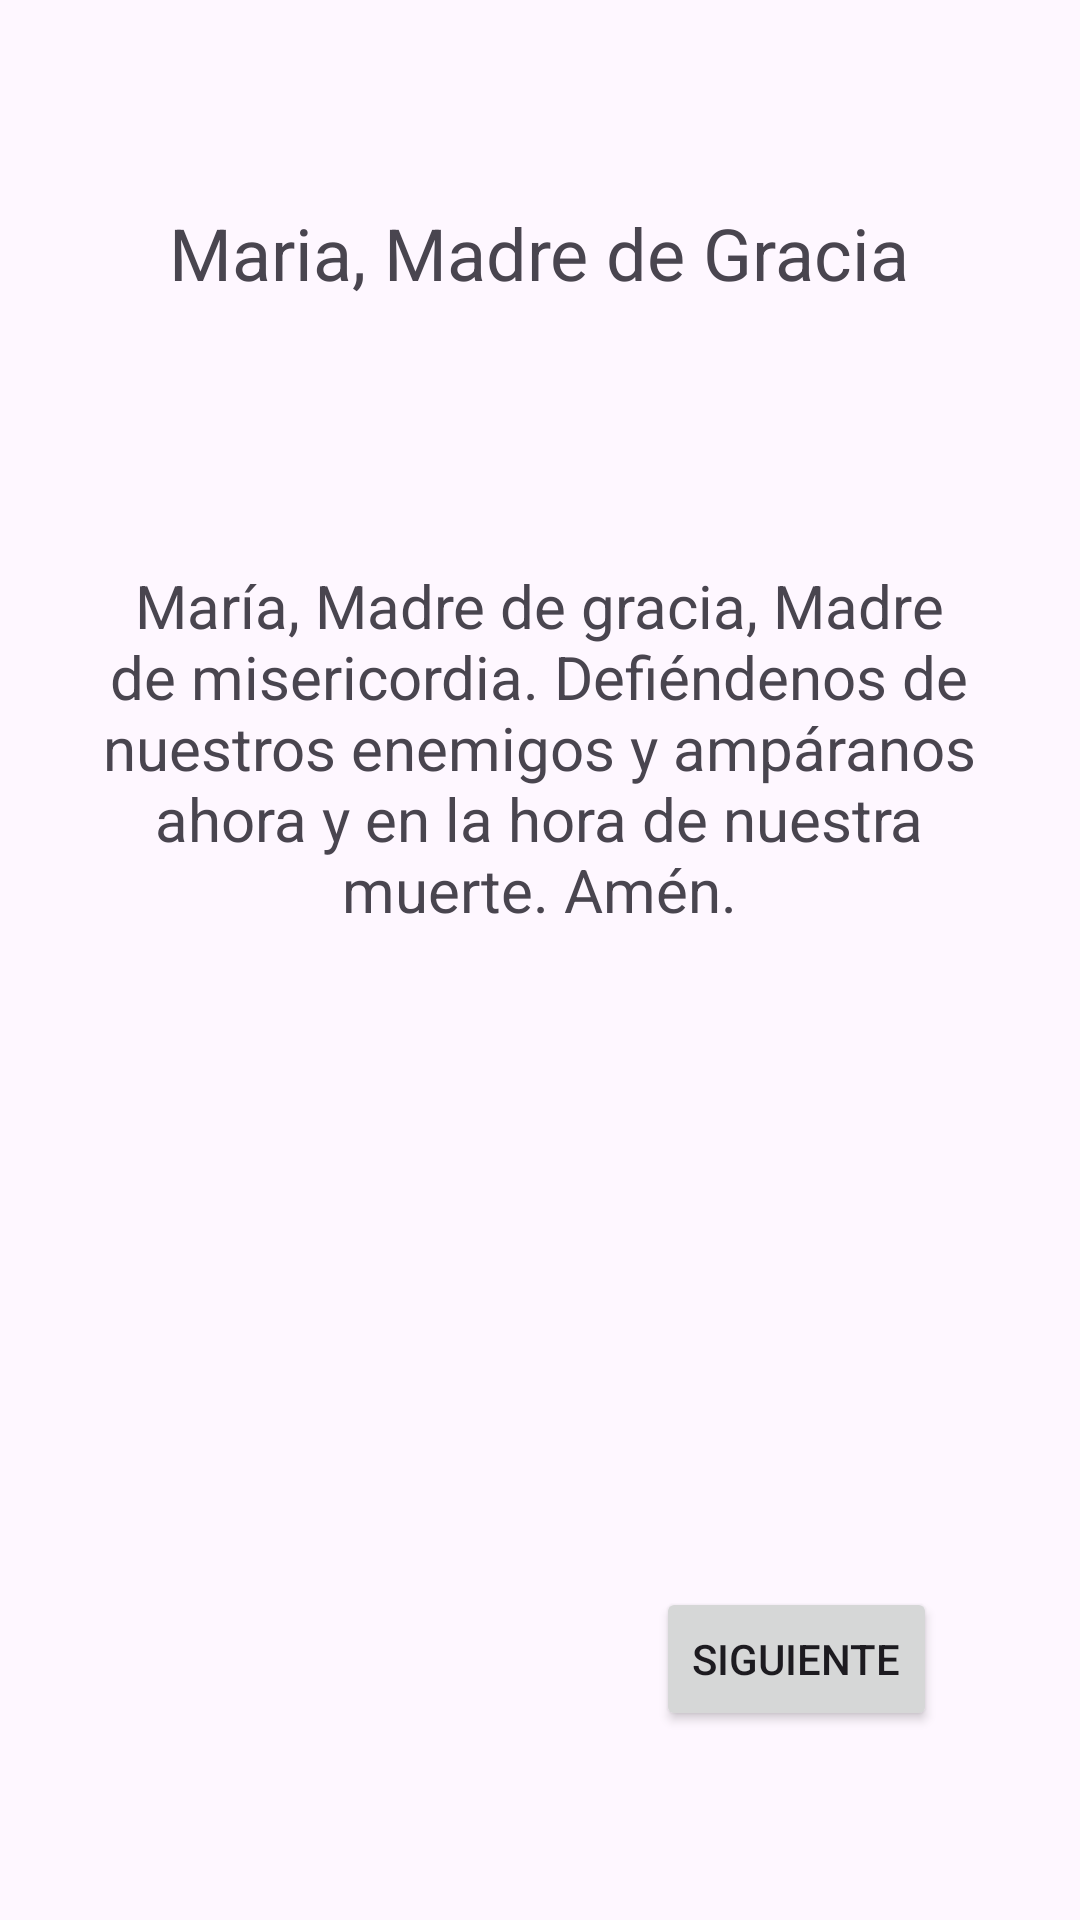

Produce the Android XML layout that renders to this screen, including the resource entries it uses.
<!-- AndroidManifest.xml: application theme Theme.Rosarios_a_Misterios -->
<!-- res/layout/fragment_madre_de_gracia.xml -->
<?xml version="1.0" encoding="utf-8"?>
<androidx.constraintlayout.widget.ConstraintLayout xmlns:android="http://schemas.android.com/apk/res/android"
    xmlns:app="http://schemas.android.com/apk/res-auto"
    xmlns:tools="http://schemas.android.com/tools"
    android:id="@+id/frameLayout5"
    android:layout_width="match_parent"
    android:layout_height="match_parent"
    tools:context=".MadreDeGracia">

    <TextView
        android:id="@+id/txtMdg"
        android:layout_width="wrap_content"
        android:layout_height="wrap_content"
        android:text="Maria, Madre de Gracia"
        android:textSize="24sp"
        app:layout_constraintBottom_toBottomOf="parent"
        app:layout_constraintEnd_toEndOf="parent"
        app:layout_constraintHorizontal_bias="0.498"
        app:layout_constraintStart_toStartOf="parent"
        app:layout_constraintTop_toTopOf="parent"
        app:layout_constraintVertical_bias="0.112" />

    <TextView
        android:id="@+id/txtMdg2"
        android:layout_width="312dp"
        android:layout_height="164dp"
        android:text="María, Madre de gracia, Madre de misericordia. Defiéndenos de nuestros enemigos y ampáranos ahora y en la hora de nuestra muerte. Amén."
        android:textAlignment="center"
        android:textSize="20sp"
        app:layout_constraintBottom_toBottomOf="parent"
        app:layout_constraintEnd_toEndOf="parent"
        app:layout_constraintHorizontal_bias="0.494"
        app:layout_constraintStart_toStartOf="parent"
        app:layout_constraintTop_toBottomOf="@+id/txtMdg"
        app:layout_constraintVertical_bias="0.234" />

    <Button
        android:id="@+id/btnSiguienteMdg"
        android:layout_width="wrap_content"
        android:layout_height="wrap_content"
        android:text="Siguiente"
        app:layout_constraintBottom_toBottomOf="parent"
        app:layout_constraintEnd_toEndOf="parent"
        app:layout_constraintHorizontal_bias="0.821"
        app:layout_constraintStart_toStartOf="parent"
        app:layout_constraintTop_toBottomOf="@+id/txtMdg2"
        app:layout_constraintVertical_bias="0.737" />
</androidx.constraintlayout.widget.ConstraintLayout>
<!-- resources referenced by this layout -->
<resources>
  <style name="Theme.Rosarios_a_Misterios" parent="Base.Theme.Rosarios_a_Misterios" />
  <style name="Base.Theme.Rosarios_a_Misterios" parent="Theme.Material3.DayNight.NoActionBar">
          
          
      </style>
</resources>
